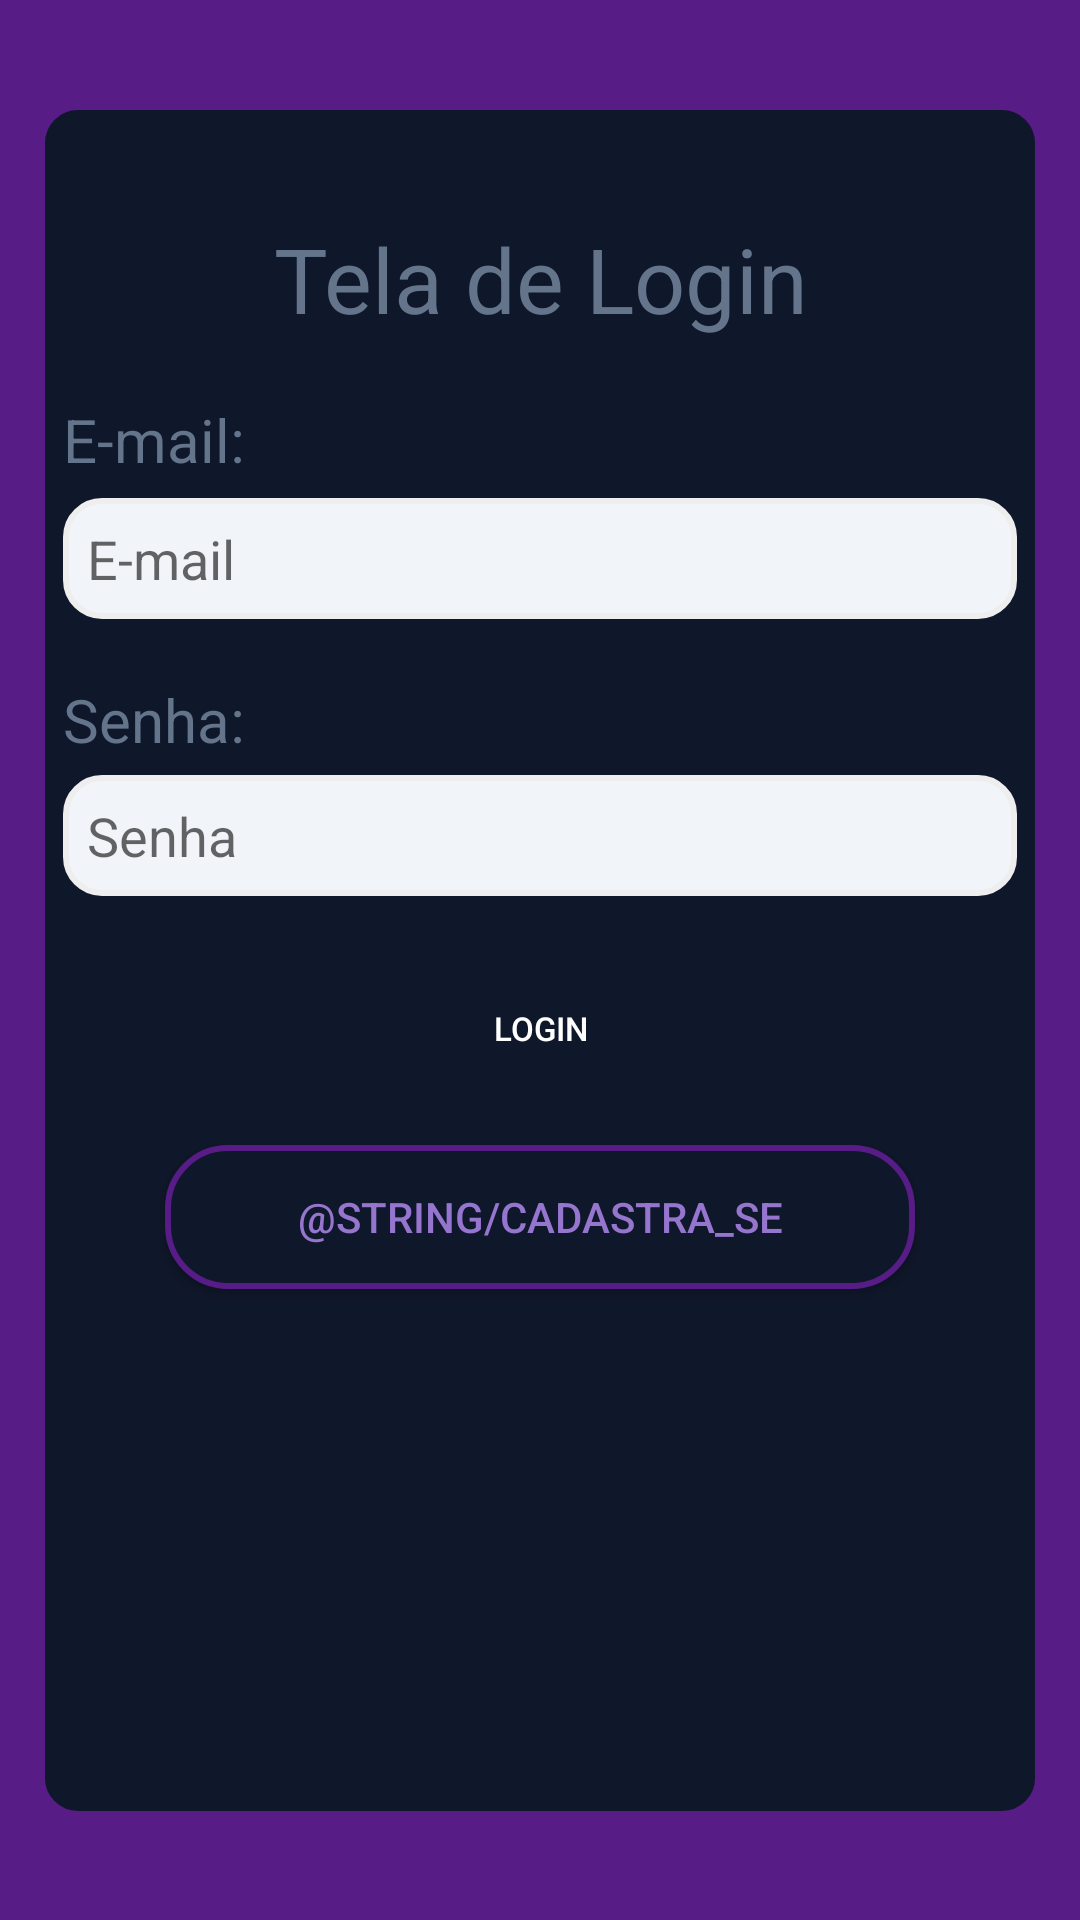

Write the Android layout XML for this screen, with the resource values it uses.
<!-- AndroidManifest.xml: application theme Theme.FazaAiProjetoPimentel -->
<!-- res/layout/activity_main.xml -->
<?xml version="1.0" encoding="utf-8"?>
<androidx.constraintlayout.widget.ConstraintLayout xmlns:android="http://schemas.android.com/apk/res/android"
    xmlns:app="http://schemas.android.com/apk/res-auto"
    xmlns:tools="http://schemas.android.com/tools"
    android:layout_width="match_parent"
    android:layout_height="match_parent"
    android:background="#581C87"
    android:orientation="vertical"
    tools:context=".MainActivity">

    <LinearLayout
        android:id="@+id/linearLayout2"
        android:layout_width="334dp"
        android:layout_height="571dp"
        android:background="@drawable/telaloginstyles"
        android:orientation="vertical"
        app:layout_constraintBottom_toBottomOf="parent"
        app:layout_constraintEnd_toEndOf="parent"
        app:layout_constraintStart_toStartOf="parent"
        app:layout_constraintTop_toTopOf="parent">

        <TextView
            android:id="@+id/textView2"
            android:layout_width="314dp"
            android:layout_height="wrap_content"
            android:layout_gravity="center"
            android:layout_marginTop="30dp"
            android:layout_marginBottom="20dp"
            android:shadowColor="@color/black"
            android:text="@string/tela_de_login"
            android:textAlignment="center"
            android:textColor="#64748B"
            android:textSize="30sp"
            tools:ignore="TextContrastCheck" />

        <TextView
            android:id="@+id/textView3"
            android:layout_width="match_parent"
            android:layout_height="wrap_content"
            android:layout_marginBottom="6dp"
            android:text="@string/e_mail"
            android:textColor="#64748B"
            android:textSize="20sp"
            tools:ignore="TextContrastCheck" />

        <EditText
            android:id="@+id/editTextTextEmailAddress"
            android:layout_width="match_parent"
            android:layout_height="wrap_content"
            android:layout_gravity="center"
            android:layout_marginBottom="20dp"
            android:background="@drawable/inputstyles"
            android:ems="10"
            android:hint="@string/e_mail2"
            android:importantForAutofill="no"
            android:inputType="textEmailAddress"
            tools:ignore="TouchTargetSizeCheck,TextContrastCheck,DuplicateSpeakableTextCheck" />

        <TextView
            android:id="@+id/textView4"
            android:layout_width="match_parent"
            android:layout_height="wrap_content"
            android:layout_marginBottom="5dp"
            android:text="@string/senha"
            android:textColor="#64748B"
            android:textSize="20sp"
            tools:ignore="TextContrastCheck" />

        <EditText
            android:id="@+id/editTextTextPassword"
            android:layout_width="match_parent"
            android:layout_height="wrap_content"
            android:layout_gravity="center"
            android:layout_marginBottom="20dp"
            android:background="@drawable/inputstyles"
            android:ems="10"
            android:hint="@string/senha2"
            android:importantForAutofill="no"
            android:inputType="textPassword"
            tools:ignore="TouchTargetSizeCheck,DuplicateSpeakableTextCheck,TextContrastCheck" />

        <Button
            android:id="@+id/button1"
            android:layout_width="250dp"
            android:layout_height="48dp"
            android:layout_gravity="center"
            android:background="@drawable/btnlogin"
            android:padding="10dp"
            android:text="@string/login"
            android:textColor="#ffffff"
            android:textSize="11sp"
            android:layout_marginBottom="15dp"/>

        <Button
            android:id="@+id/btncadastrar"
            android:layout_width="250dp"
            android:layout_height="48dp"
            android:layout_gravity="center"
            android:background="@drawable/btnsecondary"
            android:padding="10dp"
            android:text="@string/cadastra_se"
            android:textColor="#9575CD"
            tools:ignore="TextContrastCheck" />

    </LinearLayout>
</androidx.constraintlayout.widget.ConstraintLayout>
<!-- resources referenced by this layout -->
<resources>
  <!-- drawable btnsecondary (drawable) -->
  <selector xmlns:android="http://schemas.android.com/apk/res/android">
      <item>
          <shape android:shape="rectangle">
              <solid android:color="#0F172A"/> 
              <corners android:radius="20dp"/> 
              <stroke android:color="#581C87" android:width="2dp"/> 
              <padding android:bottom="8dp" android:left="8dp" android:right="8dp" android:top="8dp"/>
          </shape>
      </item>
  </selector>
  <!-- drawable inputstyles (drawable) -->
  <selector xmlns:android="http://schemas.android.com/apk/res/android">
      <item>
          <shape android:shape="rectangle">
              <solid android:color="#F1F5F9"/> 
              <corners android:radius="12dp"/> 
              <stroke android:color="#eee" android:width="2dp"/> 
              <padding android:bottom="8dp" android:left="8dp" android:right="8dp" android:top="8dp"/>
          </shape>
      </item>
  </selector>
  <!-- drawable telaloginstyles (drawable) -->
  <selector xmlns:android="http://schemas.android.com/apk/res/android">
      <item>
          <shape android:shape="rectangle">
              <solid android:color="#0F172A"/> 
              <corners android:radius="12dp"/> 
              <stroke android:color="#581C87" android:width="2dp"/> 
              <padding android:bottom="8dp" android:left="8dp" android:right="8dp" android:top="8dp"/>
          </shape>
      </item>
  </selector>
  <string name="e_mail">E-mail: </string>
  <string name="e_mail2">E-mail </string>
  <string name="login">Login</string>
  <string name="senha">Senha: </string>
  <string name="senha2">Senha </string>
  <string name="tela_de_login">Tela de Login</string>
  <style name="Theme.FazaAiProjetoPimentel" parent="Theme.MaterialComponents.DayNight.DarkActionBar">
          
          <item name="colorPrimary">@color/purple_500</item>
          <item name="colorPrimaryVariant">@color/purple_700</item>
          <item name="colorOnPrimary">@color/white</item>
          
          <item name="colorSecondary">@color/teal_200</item>
          <item name="colorSecondaryVariant">@color/teal_700</item>
          <item name="colorOnSecondary">@color/black</item>
          
          <item name="android:statusBarColor" tools:targetApi="l">?attr/colorPrimaryVariant</item>
          
      </style>
  <!-- not gathered from this repository: default colours our renderer supplied (Android Studio template values) -->
  <color name="purple_500">#FF6200EE</color>
  <color name="purple_700">#FF3700B3</color>
  <color name="teal_200">#FF03DAC5</color>
  <color name="teal_700">#FF018786</color>
  <color name="black">#FF000000</color>
  <color name="white">#FFFFFFFF</color>
</resources>
